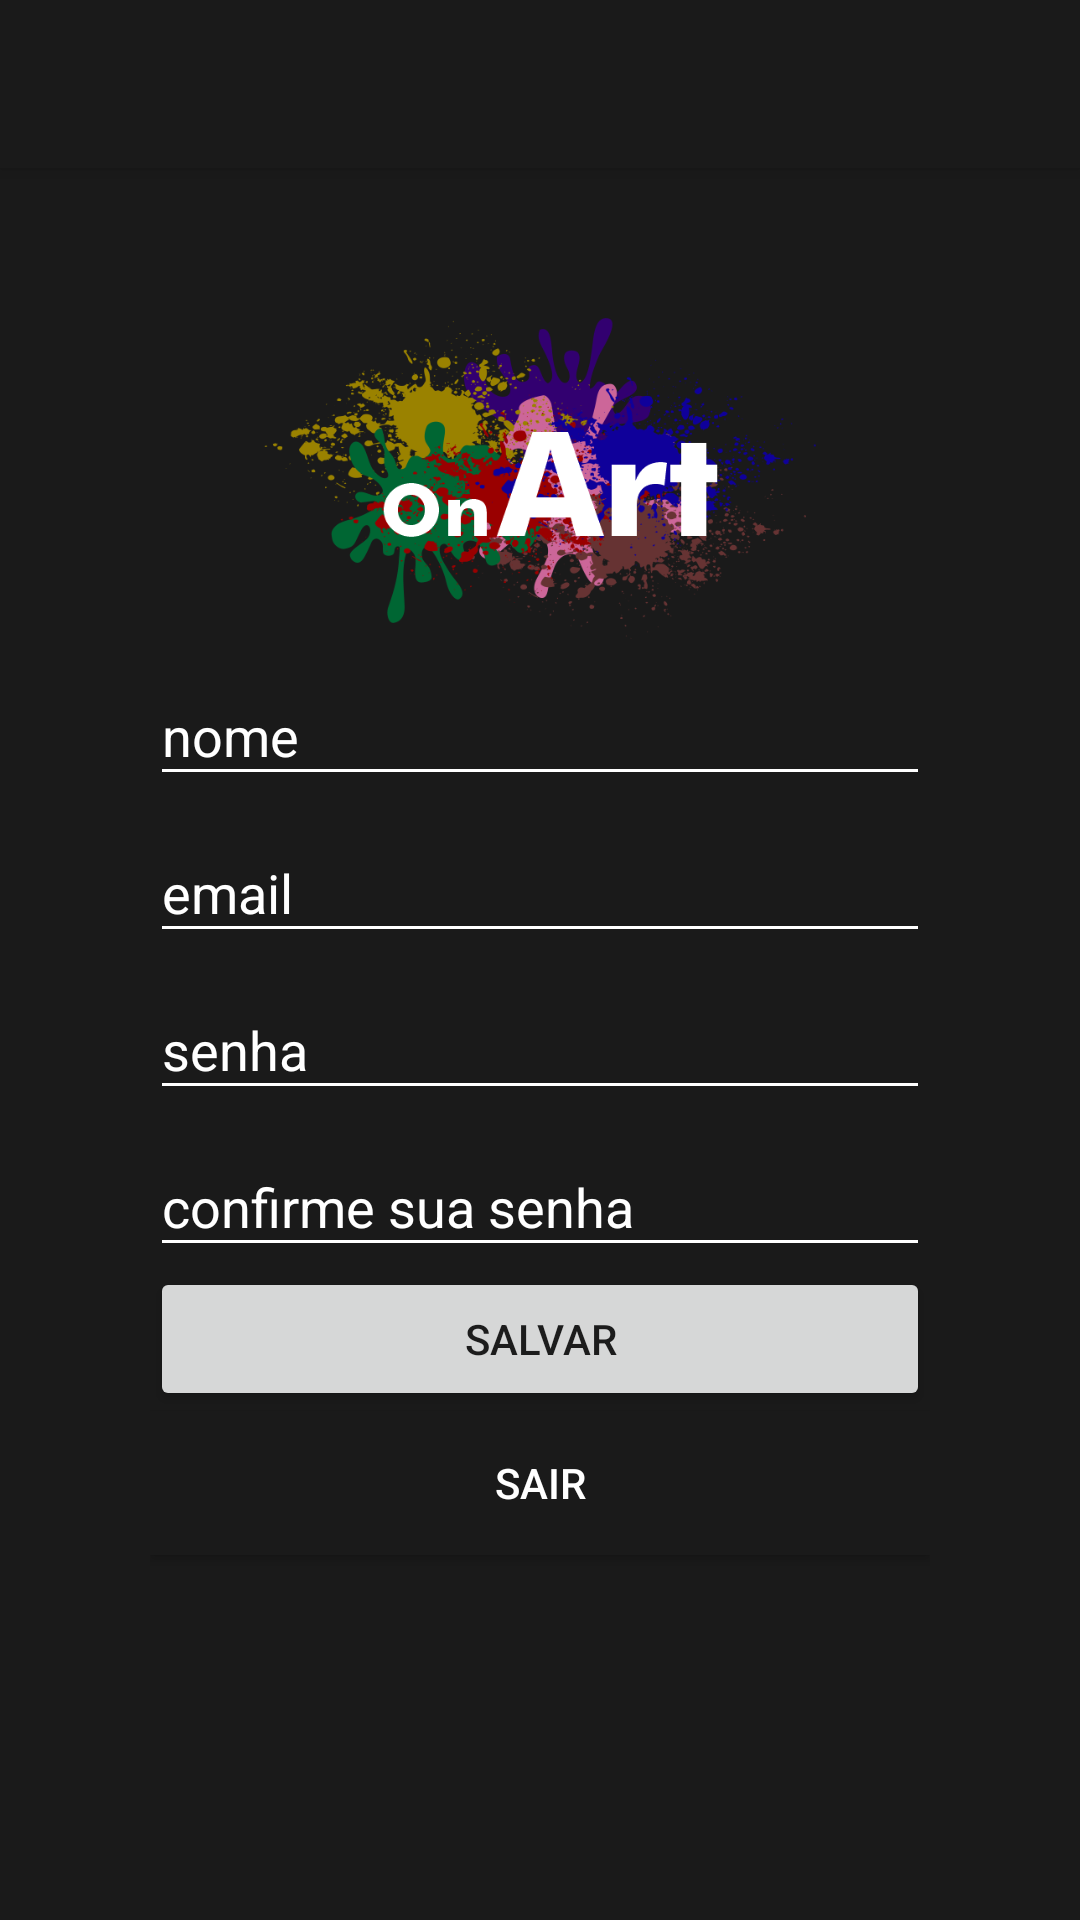

Reconstruct the res/layout file that produces this screen, plus the resources it refers to.
<!-- AndroidManifest.xml: activity theme AppTheme.NoActionBar -->
<!-- res/layout/activity_edita_perfil.xml -->
<?xml version="1.0" encoding="utf-8"?>
<androidx.coordinatorlayout.widget.CoordinatorLayout xmlns:android="http://schemas.android.com/apk/res/android"
    xmlns:app="http://schemas.android.com/apk/res-auto"
    xmlns:tools="http://schemas.android.com/tools"
    android:layout_width="match_parent"
    android:layout_height="match_parent"
    tools:context=".EditaPerfilActivity">

    <com.google.android.material.appbar.AppBarLayout
        android:layout_width="match_parent"
        android:layout_height="wrap_content"
        android:theme="@style/AppTheme.AppBarOverlay">

        <androidx.appcompat.widget.Toolbar
            android:id="@+id/toolbar"
            android:layout_width="match_parent"
            android:layout_height="?attr/actionBarSize"
            android:background="?attr/colorPrimary"
            app:popupTheme="@style/AppTheme.PopupOverlay" />

    </com.google.android.material.appbar.AppBarLayout>

    <include layout="@layout/content_edita_perfil" />

</androidx.coordinatorlayout.widget.CoordinatorLayout>
<!-- res/layout/content_edita_perfil.xml (included above) -->
<?xml version="1.0" encoding="utf-8"?>
<LinearLayout xmlns:android="http://schemas.android.com/apk/res/android"
    xmlns:app="http://schemas.android.com/apk/res-auto"
    xmlns:tools="http://schemas.android.com/tools"
    android:orientation="vertical"
    android:background="@color/colorPrimary"
    android:layout_width="match_parent"
    android:layout_height="match_parent"
    android:padding="50dp"
    app:layout_behavior="@string/appbar_scrolling_view_behavior"
    tools:context=".EditaPerfilActivity"
    tools:showIn="@layout/activity_edita_perfil">


    <ImageView
        android:layout_width="wrap_content"
        android:layout_height="107dp"
        android:src="@drawable/ic_logo" />

    <com.google.android.material.textfield.TextInputLayout
        android:layout_width="match_parent"
        android:layout_height="wrap_content"
        android:hint="nome"
        >
        <com.google.android.material.textfield.TextInputEditText
            android:id="@+id/txAlteraNome"
            android:layout_width="match_parent"
            android:layout_height="wrap_content"
            android:backgroundTint="@color/colorWhite"
            />
    </com.google.android.material.textfield.TextInputLayout>

    <com.google.android.material.textfield.TextInputLayout
        android:layout_width="match_parent"
        android:layout_height="wrap_content"
        android:hint="email"
        >
        <com.google.android.material.textfield.TextInputEditText
            android:id="@+id/txAlteraEmail"
            android:layout_width="match_parent"
            android:layout_height="wrap_content"
            android:backgroundTint="@color/colorWhite"
            />
    </com.google.android.material.textfield.TextInputLayout>


    <com.google.android.material.textfield.TextInputLayout
        android:layout_width="match_parent"
        android:layout_height="wrap_content"
        android:hint="senha"
        >
        <com.google.android.material.textfield.TextInputEditText
            android:id="@+id/txAlteraSenha"
            android:layout_width="match_parent"
            android:layout_height="wrap_content"
            android:backgroundTint="@color/colorWhite"

            />

    </com.google.android.material.textfield.TextInputLayout>
    <com.google.android.material.textfield.TextInputLayout
        android:layout_width="match_parent"
        android:layout_height="wrap_content"
        android:hint="confirme sua senha"
        >
        <com.google.android.material.textfield.TextInputEditText
            android:id="@+id/txConfirmaSenha"
            android:layout_width="match_parent"
            android:layout_height="wrap_content"
            android:backgroundTint="@color/colorWhite"

            />

    </com.google.android.material.textfield.TextInputLayout>


    <Button
        android:id="@+id/btSalvarPerfil"
        android:layout_width="match_parent"
        android:layout_height="wrap_content"
        android:text="Salvar"/>
    <Button
        android:id="@+id/btSair"
        android:layout_width="match_parent"
        android:layout_height="wrap_content"
        android:text="Sair"
        android:background="#1a1a1a"
        android:textColor="#FFFF"/>

</LinearLayout>
<!-- resources referenced by this layout -->
<resources>
  <color name="colorPrimary">#1a1a1a</color>
  <color name="colorWhite">#FFFFFF</color>
  <!-- drawable ic_logo: png bitmap (drawable, 140548 bytes) -->
  <style name="AppTheme.AppBarOverlay" parent="ThemeOverlay.AppCompat.Dark.ActionBar" />
  <style name="AppTheme.PopupOverlay" parent="ThemeOverlay.AppCompat.Light" />
  <style name="AppTheme.NoActionBar">
          <item name="windowActionBar">false</item>
          <item name="windowNoTitle">true</item>
      </style>
</resources>
